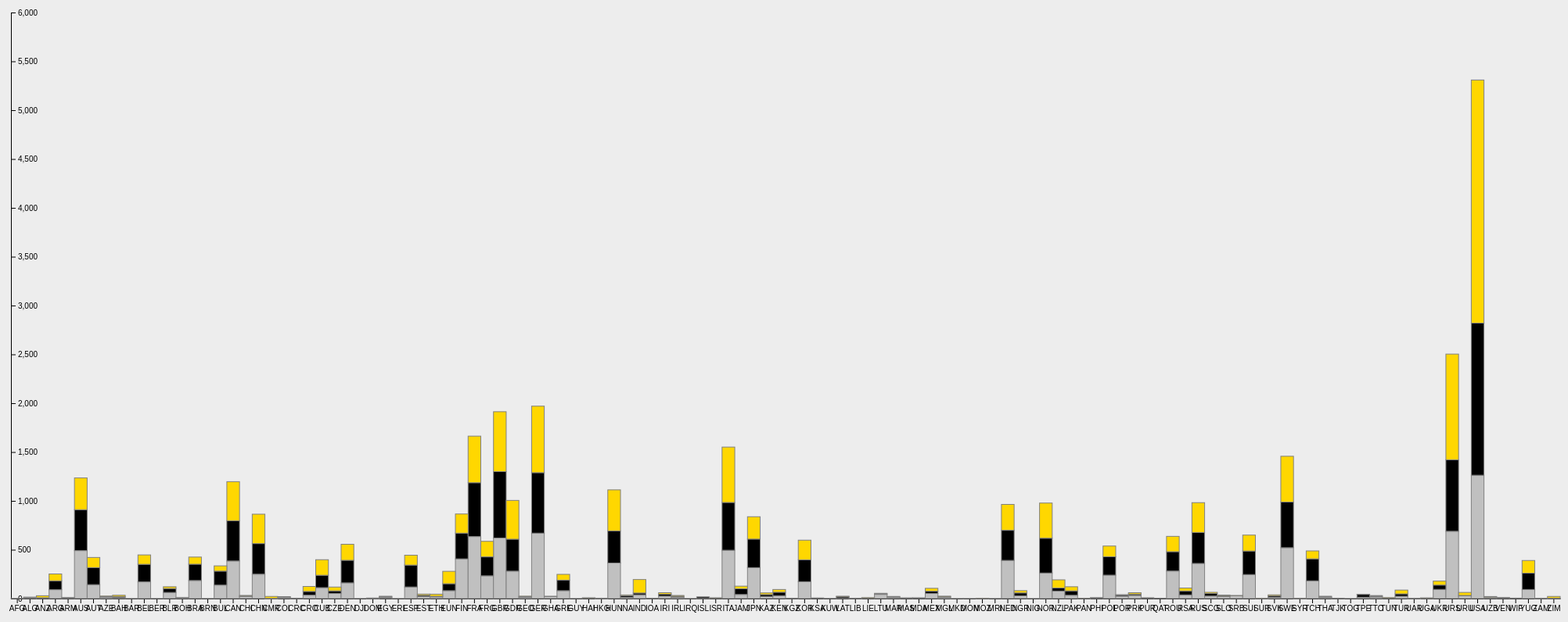
D3 v5 page, settled after 480 driven frames (8 s of simulated time); the page loaded 1 data file(s).


// ── bars.js
// Step 1: Set up our chart
//= ================================

var margin = {top: 20, right: 10, bottom: 30, left: 10},
    width = 2000 - margin.left - margin.right,
    height = 800 - margin.top - margin.bottom;

// append the svg obgect to the body of the page
// appends a 'group' element to 'svg'
// moves the 'group' element to the top left margin
var svg = d3.select("body")
    .append("svg")
    .attr("width", width + margin.left + margin.right)
    .attr("height", height + margin.top + margin.bottom)
    .append("g")
    .attr("transform", "translate(" + margin.left + "," + margin.top + ")");

// Get the data
d3.csv("country_medal_data_test.csv").then(function(data) {
    var subgroups = data.columns.slice(0)

    var NOC = d3.map(data, function(d) {return(d.NOC)}).keys()

    var x = d3.scaleBand()
      .domain(NOC)
      .range([0, width])
      .padding([.0001])
    svg.append("g")
      .attr("transform", "translate(0," + height + ")")
      .call(d3.axisBottom(x).tickSizeOuter(0)); 

    // Add Y axis
    var y = d3.scaleLinear()
      .domain([0, 6000])
      .range([ height, 0 ]);
    svg.append("g")
      .call(d3.axisRight(y));
    
    // color palette = one color per subgroup
    var color = d3.scaleOrdinal()
      .domain(subgroups)
      .range(["#ffd700", "#c0c0c0","cd7f32"])

    //stack the data? --> stack per subgroup
    var stackedData = d3.stack()
        .keys(subgroups)
        (data)

    // Create a tooltip
  // ----------------
    var tooltip = d3.select("body")
      .append("div")
      .style("opacity", 0)
      .attr("class", "tooltip")
      .style("background-color", "white")
      .style("border", "solid")
      .style("border-width", "1px")
      .style("border-radius", "1px")
      .style("padding", "1px")

// Three function that change the tooltip when user hover / move / leave a cell
    var mouseover = function(d) {
        var subgroupName = d3.select(this.parentNode).datum().key;
        var subgroupValue = d.data[subgroupName];
        tooltip
            .html("Medal Type: " + subgroupName + "<br>" + "Total Medals: " + subgroupValue)
            .style("opacity", 1)
    }
    var mousemove = function(d) {
        tooltip
            .style("left", (d3.mouse(this)[0]+120) + "px") // It is important to put the +90: other wise the tooltip is exactly where the point is an it creates a weird effect
            .style("top", (d3.mouse(this)[1]) + "px")
    }
    var mouseleave = function(d) {
        tooltip
            .style("opacity", 0)
    }
    // Show the bars
    svg.append("g")
        .selectAll("g")
  // Enter in the stack data = loop key per key = group per group
        .data(stackedData)
        .enter().append("g")
        .attr("fill", function(d) { return color(d.key); })
        .selectAll("rect")
    // enter a second time = loop subgroup per subgroup to add all rectangles
        .data(function(d) { return d; })
        .enter().append("rect")
            .attr("x", function(d) { return x(d.data.NOC); })
            .attr("y", function(d) { return y(d[1]); })
            .attr("height", function(d) { return y(d[0]) - y(d[1]); })
            .attr("width",x.bandwidth())
            .attr("stroke", "grey")
        .on("mouseover", mouseover)
        .on("mousemove", mousemove)
        .on("mouseleave", mouseleave)

});
   

### data: country_medal_data_test.csv
NOC, Bronze, Silver, Gold
AFG, 2, 0, 0
ALG, 8, 2, 5
ANZ, 5, 4, 20
ARG, 91, 91, 70
ARM, 9, 2, 1
AUS, 491, 419, 325
AUT, 143, 174, 104
AZE, 15, 5, 6
BAH, 10, 11, 13
BAR, 1, 0, 0
BEL, 171, 180, 96
BER, 1, 0, 0
BLR, 63, 40, 18
BOH, 11, 1, 0
BRA, 185, 167, 73
BRN, 1, 0, 0
BUL, 138, 143, 54
CAN, 385, 412, 400
CHI, 20, 9, 3
CHN, 250, 313, 301
CMR, 1, 1, 20
COL, 11, 7, 2
CRC, 2, 1, 1
CRO, 35, 38, 51
CUB, 112, 127, 159
CZE, 52, 27, 39
DEN, 161, 231, 164
DJI, 1, 0, 0
DOM, 1, 2, 3
EGY, 9, 8, 7
ERI, 1, 0, 0
ESP, 119, 224, 101
EST, 21, 12, 13
ETH, 17, 7, 21
EUN, 81, 71, 127
FIN, 407, 263, 196
FRA, 635, 551, 477
FRG, 233, 194, 159
GBR, 620, 680, 613
GDR, 281, 327, 397
GEO, 14, 5, 6
GER, 670, 619, 681
GHA, 22, 1, 0
GRE, 81, 108, 59
GUY, 1, 0, 0
HAI, 5, 1, 1
HKG, 1, 2, 1
HUN, 364, 329, 420
INA, 13, 15, 9
IND, 39, 18, 138
IOA, 2, 1, 0
IRI, 25, 20, 15
IRL, 13, 10, 9
IRQ, 1, 0, 0
ISL, 2, 15, 0
ISR, 5, 1, 1
ITA, 495, 489, 567
JAM, 42, 58, 27
JPN, 317, 292, 229
KAZ, 21, 20, 17
... 62 more rows